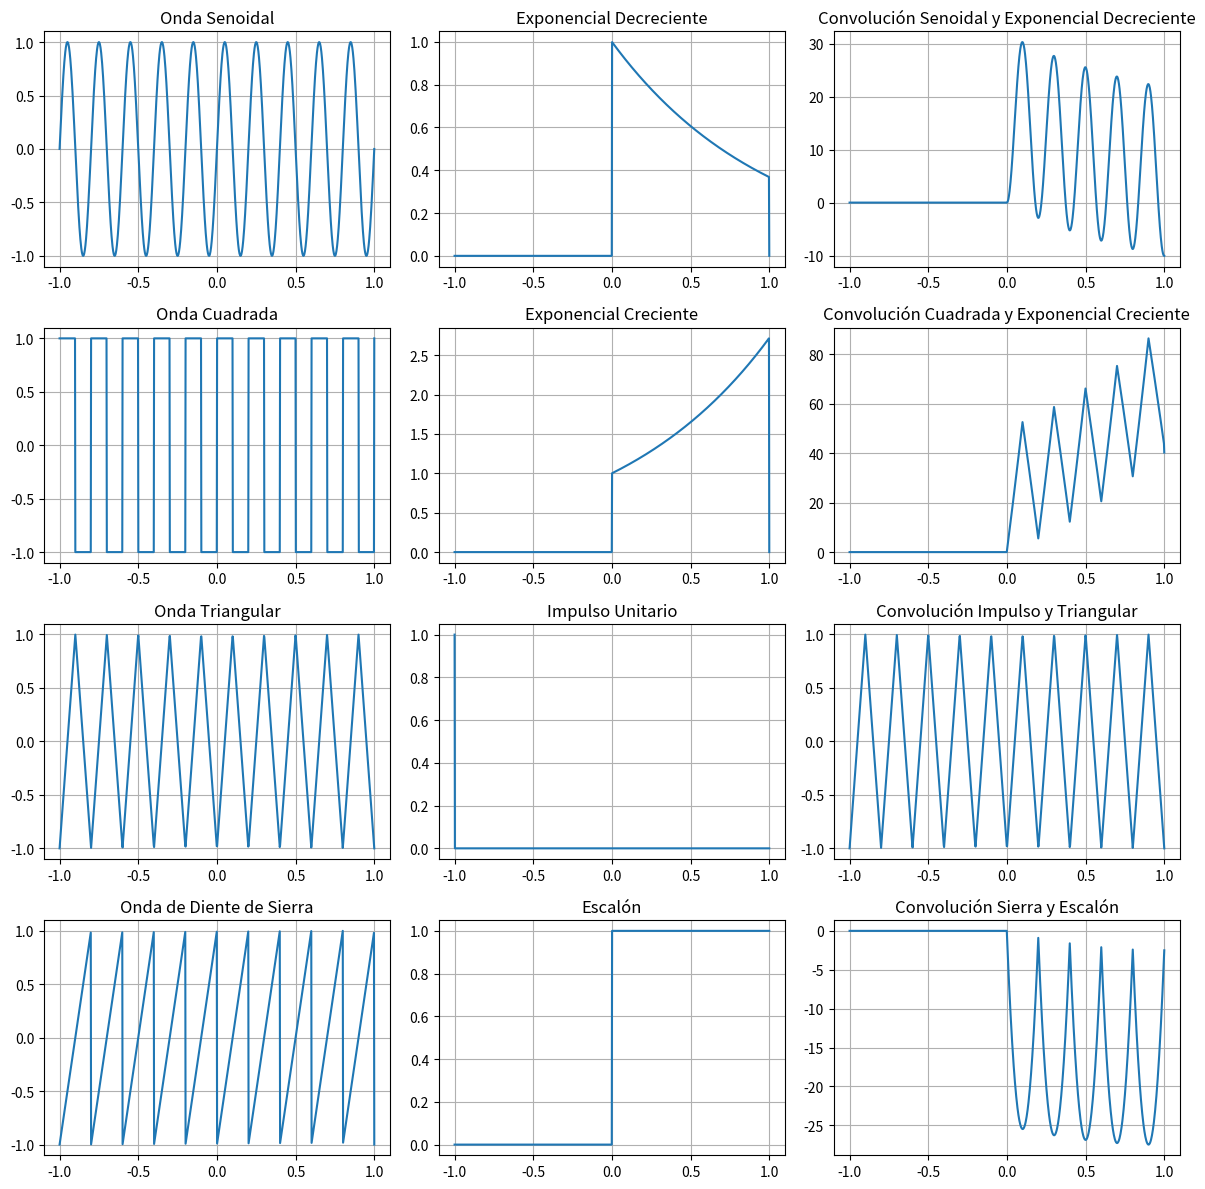

Write the Python code that produced this figure.
import numpy as np
import matplotlib.pyplot as plt
from scipy import signal

# Parámetros
f = 5  # Frecuencia de la onda
A = 1  # Amplitud de la onda
Ti = -1  # Tiempo inicial
Tf = 1  # Tiempo final
Nm = 1000  # Número de muestras
t = np.linspace(Ti, Tf, Nm)

# Onda senoidal
senoidal = A * np.sin(2 * np.pi * f * t)

# Onda cuadrada
cuadrada = A * signal.square(2 * np.pi * f * t)

# Onda triangular
triangular = A * signal.sawtooth(2 * np.pi * f * t, 0.5)

# Onda de diente de sierra
diente_sierra = A * signal.sawtooth(2 * np.pi * f * t)



# Exponencial decreciente
exponencial_decreciente = np.exp(-t) * ((np.heaviside(t, 1)) - (np.heaviside(t-1, 1)))


# Exponencial creciente
exponencial_creciente = np.exp(t) * ((np.heaviside(t, 1)) - (np.heaviside(t-1, 1)))


# Impulso
timpulso = np.linspace(0, Ti , Nm)
def ddf(t,sig):
    val = np.zeros_like(t)
    val[(-(1/(2*sig))<=t) & (t<=(1/(2*sig)))] = 1
    return val

sig=1000

impulso = ddf(timpulso,sig)

# Escalón
escalon_t = np.heaviside(t, 1)


# Convoluciones
conv_seno_expon_decreciente = np.convolve(senoidal, exponencial_decreciente, mode='full')
conv_cuadrada_expon_creciente = np.convolve(cuadrada, exponencial_creciente, mode='full')
conv_impulso_triangular = np.convolve(impulso, triangular, mode='full')
conv_sierra_escalon = np.convolve(diente_sierra, escalon_t, mode='full')

# Graficar las señales y sus convoluciones
plt.figure(figsize=(12, 12))

# Senoidal con Exponencial Decreciente
plt.subplot(4, 3, 1)
plt.plot(t, senoidal, label='Onda Senoidal')
plt.title('Onda Senoidal')
plt.grid(True)

plt.subplot(4, 3, 2)
plt.plot(t, exponencial_decreciente, label='Exponencial Decreciente')
plt.title('Exponencial Decreciente')
plt.grid(True)

plt.subplot(4, 3, 3)
plt.plot(t, conv_seno_expon_decreciente[:Nm])
plt.title('Convolución Senoidal y Exponencial Decreciente')
plt.grid(True)

# Cuadrada con Exponencial Creciente
plt.subplot(4, 3, 4)
plt.plot(t, cuadrada, label='Onda Cuadrada')
plt.title('Onda Cuadrada')
plt.grid(True)

plt.subplot(4, 3, 5)
plt.plot(t, exponencial_creciente, label='Exponencial Creciente')
plt.title('Exponencial Creciente')
plt.grid(True)

plt.subplot(4, 3, 6)
plt.plot(t, conv_cuadrada_expon_creciente[:Nm])
plt.title('Convolución Cuadrada y Exponencial Creciente')
plt.grid(True)

# Impulso con Triangular
plt.subplot(4, 3, 7)
plt.plot(t, triangular, label='Onda Triangular')
plt.title('Onda Triangular')
plt.grid(True)

plt.subplot(4, 3, 8)
plt.plot(t, impulso, label='Impulso')
plt.title('Impulso Unitario')
plt.grid(True)


plt.subplot(4, 3, 9)
plt.plot(t, conv_impulso_triangular[:Nm])
plt.title('Convolución Impulso y Triangular')
plt.grid(True)

# Sierra con Escalón
plt.subplot(4, 3, 10)
plt.plot(t, diente_sierra, label='Onda de Sierra')
plt.title('Onda de Diente de Sierra')
plt.grid(True)

plt.subplot(4, 3, 11)
plt.plot(t, escalon_t, label='Escalón')
plt.title('Escalón')
plt.grid(True)

plt.subplot(4, 3, 12)
plt.plot(t, conv_sierra_escalon[:Nm])
plt.title('Convolución Sierra y Escalón')
plt.grid(True)

plt.tight_layout()
plt.show()
